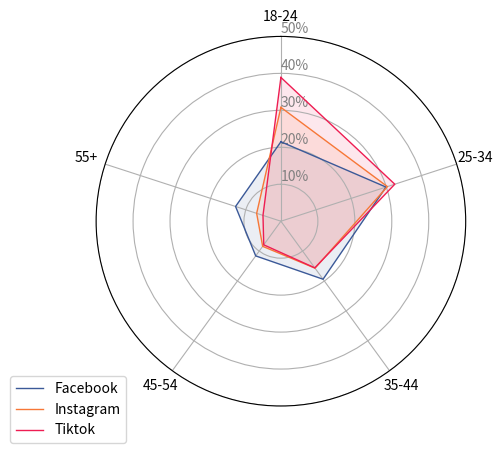

Here is the Python script that generated this plot:
import matplotlib.pyplot as plt
import pandas as pd
from math import pi
 
# Datos
df = pd.DataFrame({
'group': ['Facebook','Instagram','Tiktok'],
'18-24':    [21.5, 30.8, 38.9],
'25-34':    [29.9, 30.3, 32.4],
'35-44':    [19.4, 15.7, 15.6],
'45-54':    [11.6, 8.4, 7.9],
'55+':      [12.9, 6.9, 5.1]
})
 
# Crear radar
 
# Cantidad de variables
categories=list(df)[1:]
N = len(categories)
 
# Cantidad de ángulos del radar
angles = [n / float(N) * 2 * pi for n in range(N)]
angles += angles[:1]
 
# Configurar eje X
ax = plt.subplot(111, polar=True)
 
# Configurar ubicación para que la primera variable aparezca arriba
ax.set_theta_offset(pi / 2)
ax.set_theta_direction(-1)
 
# Configurar etiquetas en cada ángulo por cada variable
plt.xticks(angles[:-1], categories)
 
# Mostrar etiquetas de graduación
ax.set_rlabel_position(0)
plt.yticks([10,20,30, 40, 50], ["10%","20%","30%", "40%", "50%"], color="grey", size=10)
plt.ylim(0,50)
 

# Mostrar datos
 
# Facebook
values=df.loc[0].drop('group').values.flatten().tolist()
values += values[:1]
ax.plot(angles, values, linewidth=1, linestyle='solid', label="Facebook", color='#3b5998')
ax.fill(angles, values, '#3b5998', alpha=0.1)
 
# Instagram
values=df.loc[1].drop('group').values.flatten().tolist()
values += values[:1]
ax.plot(angles, values, linewidth=1, linestyle='solid', label="Instagram", color='#f77737')
ax.fill(angles, values, '#f77737', alpha=0.1)

# Tik Tok
values=df.loc[2].drop('group').values.flatten().tolist()
values += values[:1]
ax.plot(angles, values, linewidth=1, linestyle='solid', label="Tiktok", color='#EE1D52')
ax.fill(angles, values, '#EE1D52', alpha=0.1)
 
# Mostrar leyenda
plt.legend(loc='upper right', bbox_to_anchor=(0.1, 0.1))

# Mostrar el gráfico
plt.show()